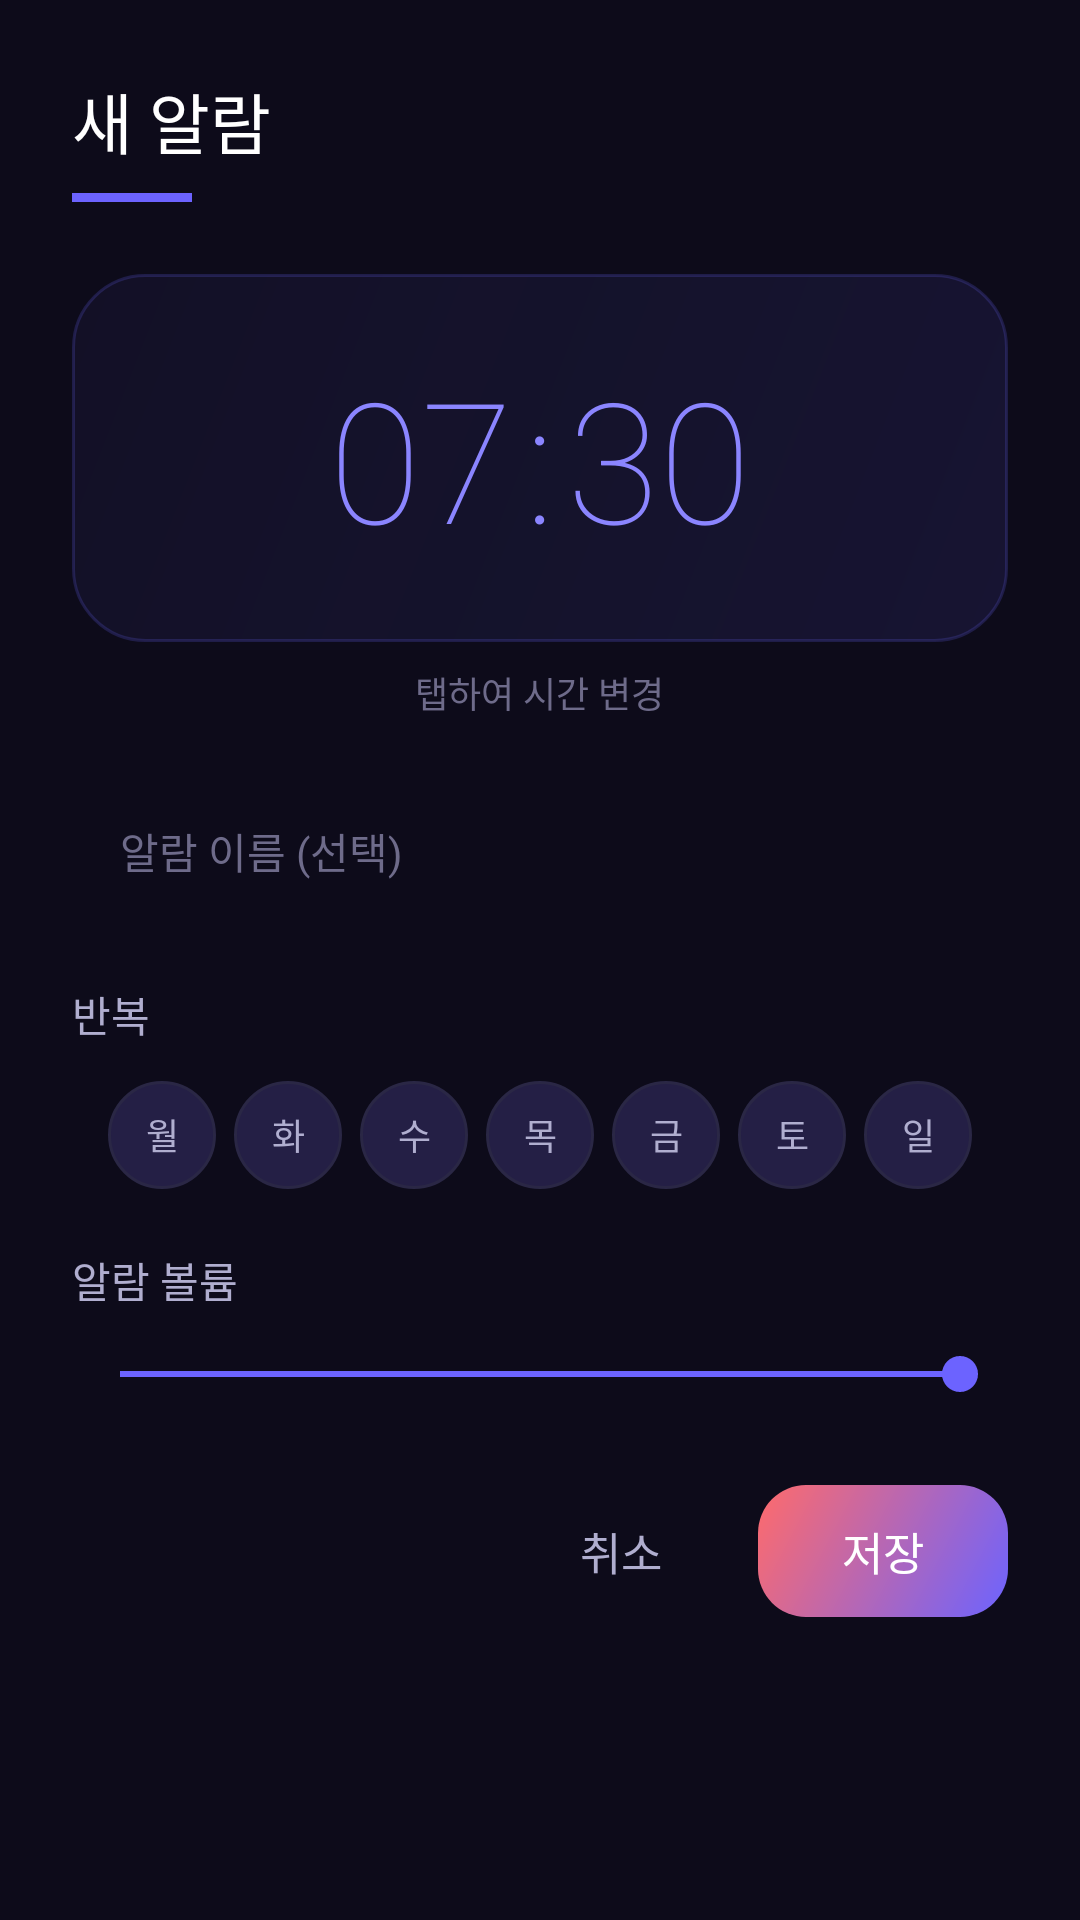

The Android layout XML behind this screen, and the referenced resources:
<!-- AndroidManifest.xml: application theme Theme.Smartalaram1 -->
<!-- res/layout/dialog_add_alarm.xml -->
<?xml version="1.0" encoding="utf-8"?>
<LinearLayout xmlns:android="http://schemas.android.com/apk/res/android"
    android:layout_width="match_parent"
    android:layout_height="wrap_content"
    android:background="@drawable/bg_card"
    android:orientation="vertical"
    android:padding="24dp">

    
    <TextView
        android:layout_width="wrap_content"
        android:layout_height="wrap_content"
        android:text="새 알람"
        android:textColor="@color/text_primary"
        android:textSize="22sp"
        android:fontFamily="sans-serif-medium" />

    <View
        android:layout_width="40dp"
        android:layout_height="3dp"
        android:background="@color/primary"
        android:layout_marginTop="8dp" />

    
    <LinearLayout
        android:id="@+id/timePickerLayout"
        android:layout_width="match_parent"
        android:layout_height="wrap_content"
        android:background="@drawable/bg_time_display"
        android:gravity="center"
        android:padding="24dp"
        android:layout_marginTop="24dp"
        android:clickable="true"
        android:focusable="true">

        <TextView
            android:id="@+id/tvSelectedHour"
            android:layout_width="wrap_content"
            android:layout_height="wrap_content"
            android:text="07"
            android:textColor="@color/primary_light"
            android:textSize="56sp"
            android:fontFamily="sans-serif-thin" />

        <TextView
            android:layout_width="wrap_content"
            android:layout_height="wrap_content"
            android:text=":"
            android:textColor="@color/primary_light"
            android:textSize="56sp"
            android:fontFamily="sans-serif-thin"
            android:layout_marginHorizontal="4dp" />

        <TextView
            android:id="@+id/tvSelectedMinute"
            android:layout_width="wrap_content"
            android:layout_height="wrap_content"
            android:text="30"
            android:textColor="@color/primary_light"
            android:textSize="56sp"
            android:fontFamily="sans-serif-thin" />
    </LinearLayout>

    <TextView
        android:layout_width="wrap_content"
        android:layout_height="wrap_content"
        android:text="탭하여 시간 변경"
        android:textColor="@color/text_hint"
        android:textSize="12sp"
        android:layout_gravity="center"
        android:layout_marginTop="8dp" />

    
    <EditText
        android:id="@+id/etAlarmLabel"
        android:layout_width="match_parent"
        android:layout_height="48dp"
        android:background="@drawable/bg_input"
        android:hint="@string/alarm_label_hint"
        android:textColor="@color/text_primary"
        android:textColorHint="@color/text_hint"
        android:textSize="14sp"
        android:paddingHorizontal="16dp"
        android:fontFamily="sans-serif"
        android:maxLines="1"
        android:inputType="text"
        android:layout_marginTop="20dp" />

    
    <TextView
        android:layout_width="wrap_content"
        android:layout_height="wrap_content"
        android:text="@string/repeat_label"
        android:textColor="@color/text_secondary"
        android:textSize="14sp"
        android:fontFamily="sans-serif-medium"
        android:layout_marginTop="20dp" />

    <LinearLayout
        android:id="@+id/repeatDaysContainer"
        android:layout_width="match_parent"
        android:layout_height="wrap_content"
        android:orientation="horizontal"
        android:gravity="center"
        android:layout_marginTop="12dp">

        <TextView
            android:id="@+id/chipMon"
            android:layout_width="36dp"
            android:layout_height="36dp"
            android:text="@string/mon"
            android:textColor="@color/text_secondary"
            android:textSize="12sp"
            android:gravity="center"
            android:background="@drawable/bg_day_chip"
            android:layout_marginEnd="6dp"
            android:fontFamily="sans-serif-medium" />

        <TextView
            android:id="@+id/chipTue"
            android:layout_width="36dp"
            android:layout_height="36dp"
            android:text="@string/tue"
            android:textColor="@color/text_secondary"
            android:textSize="12sp"
            android:gravity="center"
            android:background="@drawable/bg_day_chip"
            android:layout_marginEnd="6dp"
            android:fontFamily="sans-serif-medium" />

        <TextView
            android:id="@+id/chipWed"
            android:layout_width="36dp"
            android:layout_height="36dp"
            android:text="@string/wed"
            android:textColor="@color/text_secondary"
            android:textSize="12sp"
            android:gravity="center"
            android:background="@drawable/bg_day_chip"
            android:layout_marginEnd="6dp"
            android:fontFamily="sans-serif-medium" />

        <TextView
            android:id="@+id/chipThu"
            android:layout_width="36dp"
            android:layout_height="36dp"
            android:text="@string/thu"
            android:textColor="@color/text_secondary"
            android:textSize="12sp"
            android:gravity="center"
            android:background="@drawable/bg_day_chip"
            android:layout_marginEnd="6dp"
            android:fontFamily="sans-serif-medium" />

        <TextView
            android:id="@+id/chipFri"
            android:layout_width="36dp"
            android:layout_height="36dp"
            android:text="@string/fri"
            android:textColor="@color/text_secondary"
            android:textSize="12sp"
            android:gravity="center"
            android:background="@drawable/bg_day_chip"
            android:layout_marginEnd="6dp"
            android:fontFamily="sans-serif-medium" />

        <TextView
            android:id="@+id/chipSat"
            android:layout_width="36dp"
            android:layout_height="36dp"
            android:text="@string/sat"
            android:textColor="@color/text_secondary"
            android:textSize="12sp"
            android:gravity="center"
            android:background="@drawable/bg_day_chip"
            android:layout_marginEnd="6dp"
            android:fontFamily="sans-serif-medium" />

        <TextView
            android:id="@+id/chipSun"
            android:layout_width="36dp"
            android:layout_height="36dp"
            android:text="@string/sun"
            android:textColor="@color/text_secondary"
            android:textSize="12sp"
            android:gravity="center"
            android:background="@drawable/bg_day_chip"
            android:fontFamily="sans-serif-medium" />
    </LinearLayout>

    
    <TextView
        android:layout_width="wrap_content"
        android:layout_height="wrap_content"
        android:text="알람 볼륨"
        android:textColor="@color/text_secondary"
        android:textSize="14sp"
        android:fontFamily="sans-serif-medium"
        android:layout_marginTop="20dp" />

    <SeekBar
        android:id="@+id/sbVolume"
        android:layout_width="match_parent"
        android:layout_height="wrap_content"
        android:layout_marginTop="12dp"
        android:max="100"
        android:progress="100"
        android:progressTint="@color/primary"
        android:thumbTint="@color/primary" />

    
    <LinearLayout
        android:layout_width="match_parent"
        android:layout_height="wrap_content"
        android:orientation="horizontal"
        android:gravity="end"
        android:layout_marginTop="28dp">

        <TextView
            android:id="@+id/btnDelete"
            android:layout_width="wrap_content"
            android:layout_height="44dp"
            android:text="삭제"
            android:textColor="@color/quiz_wrong"
            android:textSize="15sp"
            android:fontFamily="sans-serif-medium"
            android:gravity="center"
            android:paddingHorizontal="20dp"
            android:clickable="true"
            android:focusable="true"
            android:visibility="gone" />

        <View
            android:layout_width="0dp"
            android:layout_height="0dp"
            android:layout_weight="1" />

        <TextView
            android:id="@+id/btnCancel"
            android:layout_width="wrap_content"
            android:layout_height="44dp"
            android:text="취소"
            android:textColor="@color/text_secondary"
            android:textSize="15sp"
            android:fontFamily="sans-serif-medium"
            android:gravity="center"
            android:paddingHorizontal="20dp"
            android:clickable="true"
            android:focusable="true" />

        <TextView
            android:id="@+id/btnSave"
            android:layout_width="wrap_content"
            android:layout_height="44dp"
            android:text="저장"
            android:textColor="@color/text_on_primary"
            android:textSize="15sp"
            android:fontFamily="sans-serif-medium"
            android:gravity="center"
            android:paddingHorizontal="28dp"
            android:background="@drawable/bg_button_primary"
            android:layout_marginStart="12dp"
            android:clickable="true"
            android:focusable="true" />
    </LinearLayout>
</LinearLayout>
<!-- resources referenced by this layout -->
<resources>
  <color name="primary">#6C63FF</color>
  <color name="primary_light">#8B85FF</color>
  <color name="quiz_wrong">#FF6B6B</color>
  <color name="text_hint">#6E6B8A</color>
  <color name="text_on_primary">#FFFFFF</color>
  <color name="text_primary">#FFFFFF</color>
  <color name="text_secondary">#B0AECF</color>
  <!-- drawable bg_button_primary (drawable) -->
  <?xml version="1.0" encoding="utf-8"?>
  <ripple xmlns:android="http://schemas.android.com/apk/res/android"
      android:color="@color/ripple_color">
      <item>
          <shape android:shape="rectangle">
              <gradient
                  android:startColor="@color/gradient_start"
                  android:endColor="@color/gradient_end"
                  android:angle="135" />
              <corners android:radius="16dp" />
          </shape>
      </item>
  </ripple>
  <!-- drawable bg_day_chip (drawable) -->
  <?xml version="1.0" encoding="utf-8"?>
  <selector xmlns:android="http://schemas.android.com/apk/res/android">
      <item android:state_selected="true">
          <shape android:shape="oval">
              <solid android:color="@color/primary" />
          </shape>
      </item>
      <item>
          <shape android:shape="oval">
              <solid android:color="@color/bg_card_elevated" />
              <stroke android:width="1dp" android:color="@color/divider" />
          </shape>
      </item>
  </selector>
  <!-- drawable bg_time_display (drawable) -->
  <?xml version="1.0" encoding="utf-8"?>
  <shape xmlns:android="http://schemas.android.com/apk/res/android"
      android:shape="rectangle">
      <gradient
          android:startColor="#1A6C63FF"
          android:endColor="#0D6C63FF"
          android:angle="135" />
      <corners android:radius="24dp" />
      <stroke android:width="1dp" android:color="#336C63FF" />
  </shape>
  <string name="alarm_label_hint">알람 이름 (선택)</string>
  <string name="fri">금</string>
  <string name="mon">월</string>
  <string name="repeat_label">반복</string>
  <string name="sat">토</string>
  <string name="sun">일</string>
  <string name="thu">목</string>
  <string name="tue">화</string>
  <string name="wed">수</string>
  <style name="Theme.Smartalaram1" parent="Base.Theme.Smartalaram1" />
  <color name="ripple_color">#336C63FF</color>
  <color name="gradient_start">#6C63FF</color>
  <color name="gradient_end">#FF6B6B</color>
  <color name="bg_card_elevated">#241F45</color>
  <color name="divider">#2A2745</color>
  <style name="Base.Theme.Smartalaram1" parent="Theme.Material3.DayNight.NoActionBar">
          <item name="colorPrimary">@color/primary</item>
          <item name="colorPrimaryDark">@color/primary_dark</item>
          <item name="colorAccent">@color/accent</item>
          <item name="android:windowBackground">@color/bg_dark</item>
          <item name="android:statusBarColor">@color/bg_dark</item>
          <item name="android:navigationBarColor">@color/bg_dark</item>
          <item name="android:windowLightStatusBar">false</item>
      </style>
  <color name="primary_dark">#5A52D5</color>
  <color name="accent">#FF6B6B</color>
  <color name="bg_dark">#0D0B1A</color>
</resources>
